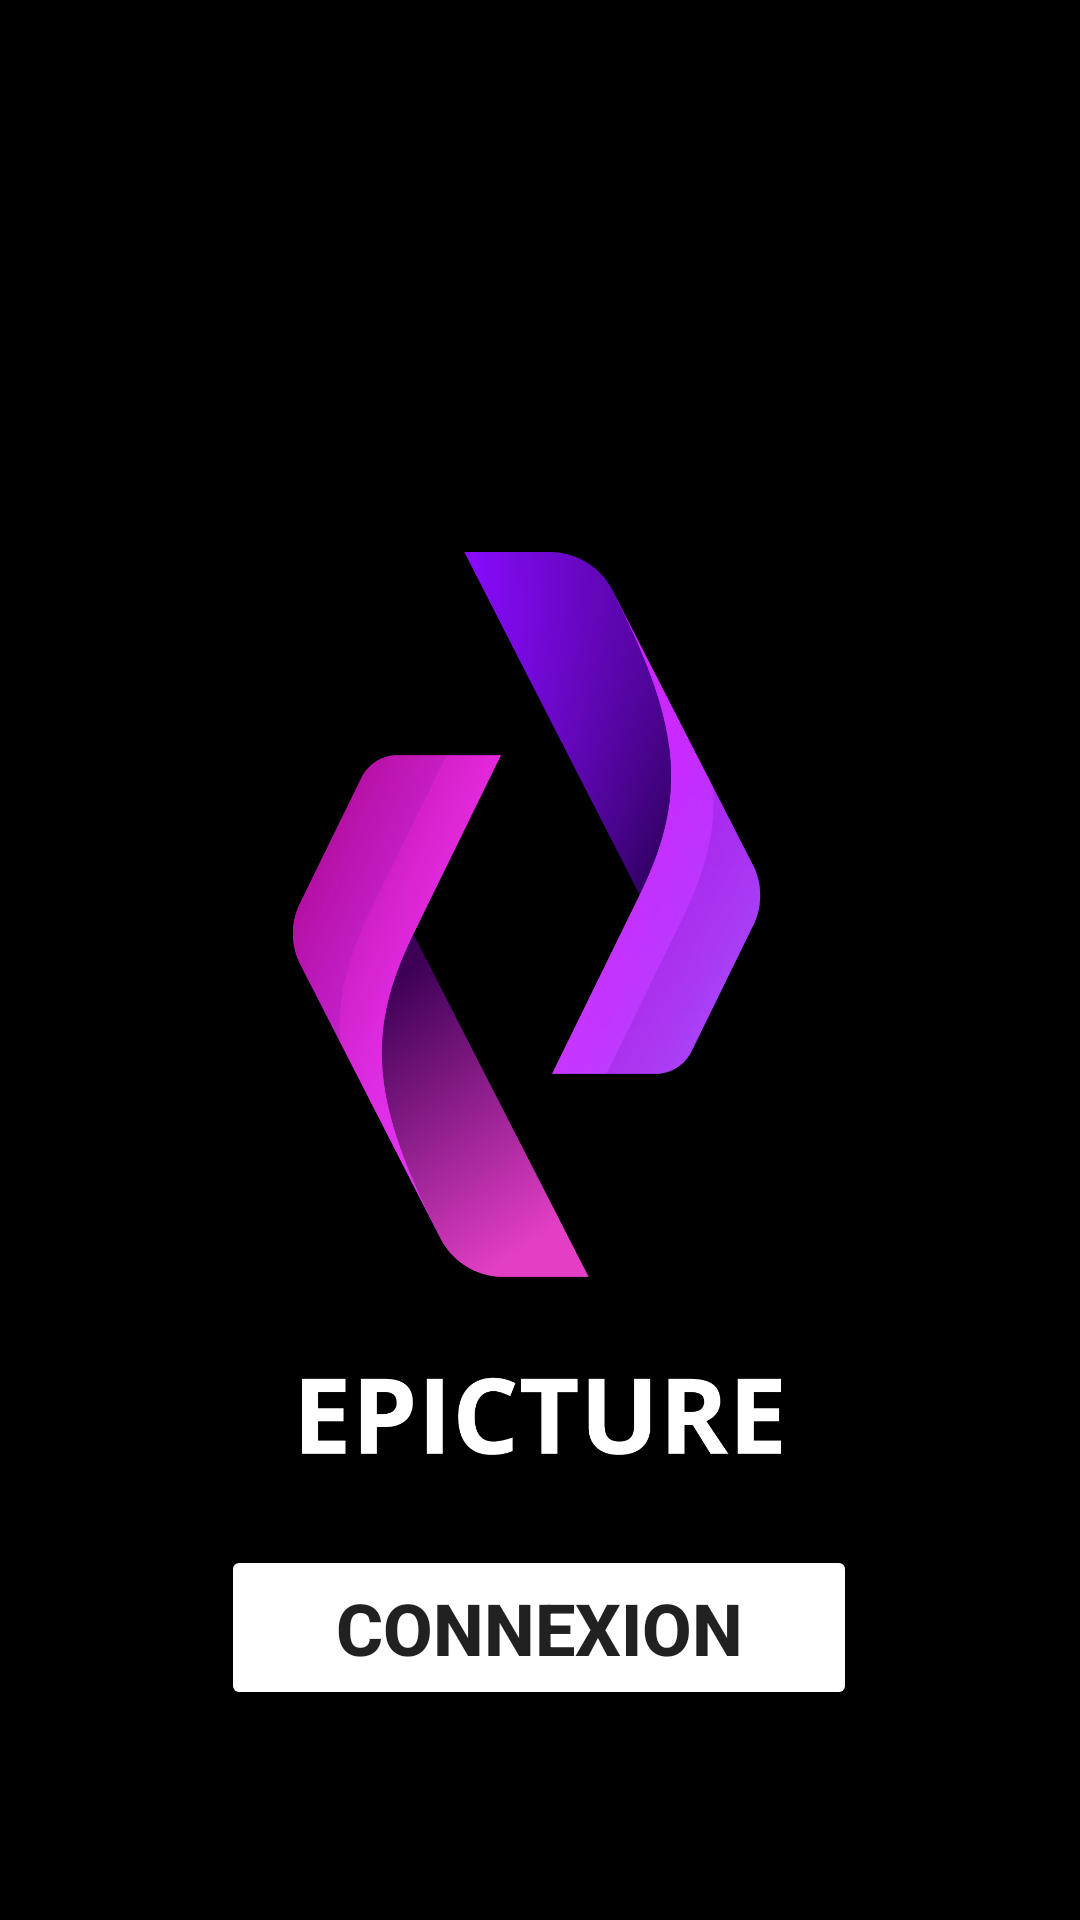

This screen was rendered from an Android layout file. Write that file and the resources it references.
<!-- AndroidManifest.xml: application theme AppTheme -->
<!-- res/layout/activity_register.xml -->
<?xml version="1.0" encoding="utf-8"?>
<androidx.constraintlayout.widget.ConstraintLayout xmlns:android="http://schemas.android.com/apk/res/android"
xmlns:app="http://schemas.android.com/apk/res-auto"
xmlns:tools="http://schemas.android.com/tools"
android:layout_width="match_parent"
android:layout_height="match_parent"
tools:context=".RegisterActivity"
android:background="@android:color/black">

    
    <ImageView
            android:id="@+id/imageView2"
            android:layout_width="354dp"
            android:layout_height="311dp"
            android:layout_marginTop="184dp"
            app:layout_constraintEnd_toEndOf="parent"
            app:layout_constraintStart_toStartOf="parent"
            app:layout_constraintTop_toTopOf="parent"
            app:srcCompat="@mipmap/logo"/>

    
    <Button
            android:id="@+id/buttonRegister"
            android:layout_width="212dp"
            android:layout_height="55dp"
            android:backgroundTint="@android:color/white"
            android:focusable="false"
            android:onClick="logInApplication"
            android:text="Connexion"
            android:textAllCaps="true"
            android:textSize="24sp"
            android:textStyle="bold"
            android:layout_marginBottom="50dp"
            app:layout_constraintBottom_toBottomOf="parent"
            app:layout_constraintEnd_toEndOf="parent"
            app:layout_constraintHorizontal_bias="0.498"
            app:layout_constraintStart_toStartOf="parent"
            app:layout_constraintTop_toBottomOf="@+id/imageView2"
            app:layout_constraintVertical_bias="0.501"/>

    
    <RelativeLayout
            android:id="@+id/loadingPanel"
            android:layout_width="408dp"
            android:layout_height="726dp"
            android:gravity="center" tools:layout_editor_absoluteY="5dp">

        <ProgressBar
                android:id="@+id/loadingCircle"
                style="?android:attr/progressBarStyle"
                android:visibility="gone"
                android:layout_width="76dp"
                android:layout_height="78dp"/>
    </RelativeLayout>


</androidx.constraintlayout.widget.ConstraintLayout>
<!-- resources referenced by this layout -->
<resources>
  <!-- mipmap logo: png bitmap (mipmap-hdpi, 131755 bytes) -->
  <style name="AppTheme" parent="Theme.AppCompat.Light.DarkActionBar">
  
    </style>
</resources>
